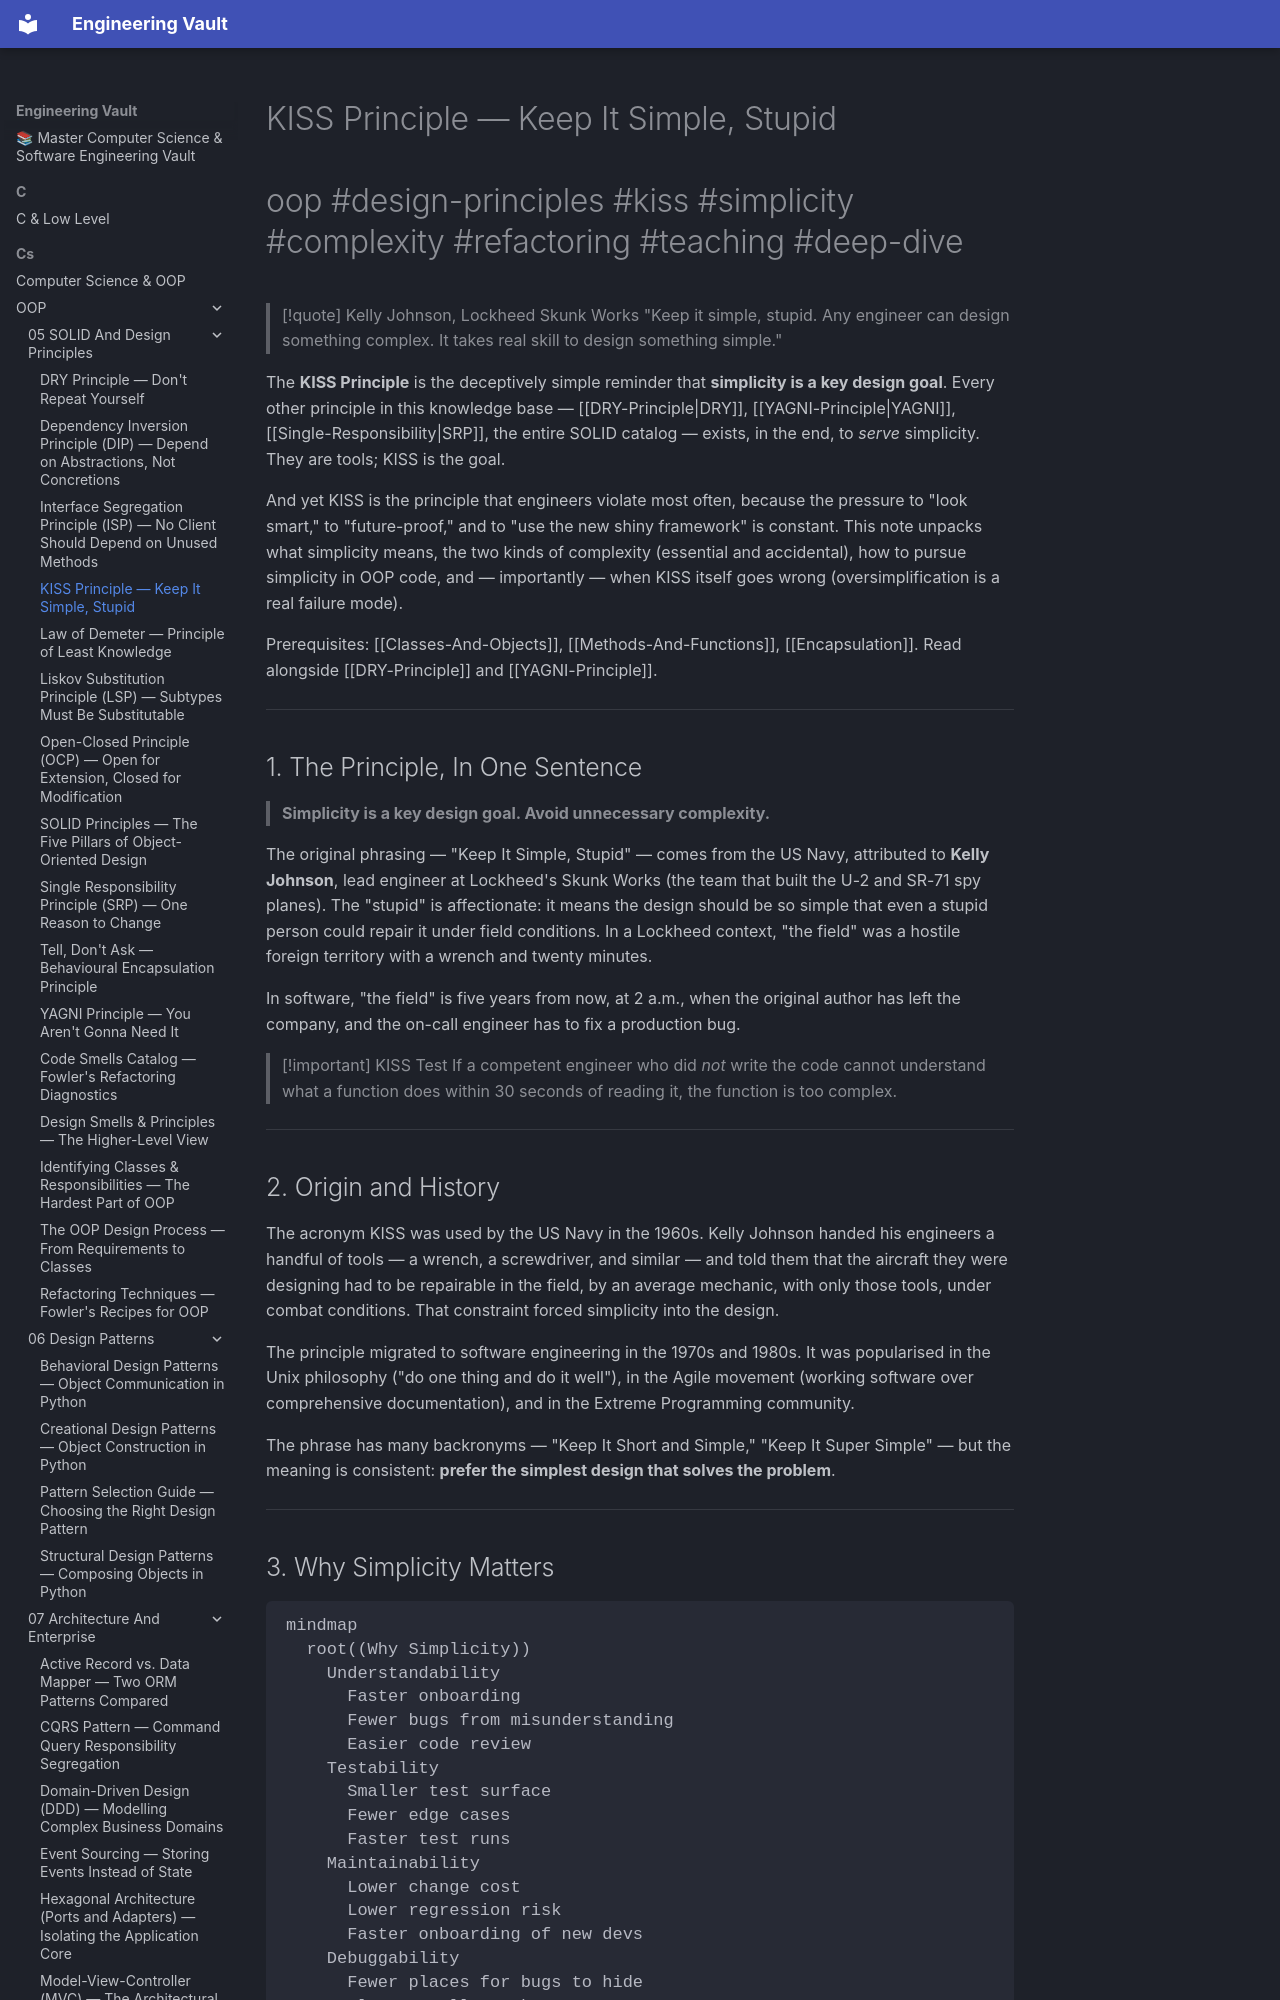

repository: Saff9/engineering-vault · page: cs/OOP/05-SOLID-And-Design-Principles/KISS-Principle/index.html · generator: mkdocs

---
title: KISS Principle — Keep It Simple, Stupid
tags:
  - oop
  - design-principles
  - kiss
  - simplicity
  - complexity
  - refactoring
  - teaching
  - deep-dive
aliases:
  - KISS
  - Keep It Simple
  - Keep It Simple, Stupid
related:
  - "[[DRY-Principle]]"
  - "[[YAGNI-Principle]]"
  - "[[Single-Responsibility]]"
  - "[[Composition-Over-Inheritance]]"
  - "[[Code-Smells]]"
  - "[[Refactoring-Strategies]]"
created: 2025-01-15
updated: 2025-01-15
---

# KISS Principle — Keep It Simple, Stupid

#oop #design-principles #kiss #simplicity #complexity #refactoring #teaching #deep-dive

> [!quote] Kelly Johnson, Lockheed Skunk Works
> "Keep it simple, stupid. Any engineer can design something complex. It takes real skill to design something simple."

The **KISS Principle** is the deceptively simple reminder that **simplicity is a key design goal**. Every other principle in this knowledge base — [[DRY-Principle|DRY]], [[YAGNI-Principle|YAGNI]], [[Single-Responsibility|SRP]], the entire SOLID catalog — exists, in the end, to *serve* simplicity. They are tools; KISS is the goal.

And yet KISS is the principle that engineers violate most often, because the pressure to "look smart," to "future-proof," and to "use the new shiny framework" is constant. This note unpacks what simplicity means, the two kinds of complexity (essential and accidental), how to pursue simplicity in OOP code, and — importantly — when KISS itself goes wrong (oversimplification is a real failure mode).

Prerequisites: [[Classes-And-Objects]], [[Methods-And-Functions]], [[Encapsulation]]. Read alongside [[DRY-Principle]] and [[YAGNI-Principle]].

---

## 1. The Principle, In One Sentence

> **Simplicity is a key design goal. Avoid unnecessary complexity.**

The original phrasing — "Keep It Simple, Stupid" — comes from the US Navy, attributed to **Kelly Johnson**, lead engineer at Lockheed's Skunk Works (the team that built the U-2 and SR-71 spy planes). The "stupid" is affectionate: it means the design should be so simple that even a stupid person could repair it under field conditions. In a Lockheed context, "the field" was a hostile foreign territory with a wrench and twenty minutes.

In software, "the field" is five years from now, at 2 a.m., when the original author has left the company, and the on-call engineer has to fix a production bug.

> [!important] KISS Test
> If a competent engineer who did *not* write the code cannot understand what a function does within 30 seconds of reading it, the function is too complex.

---
